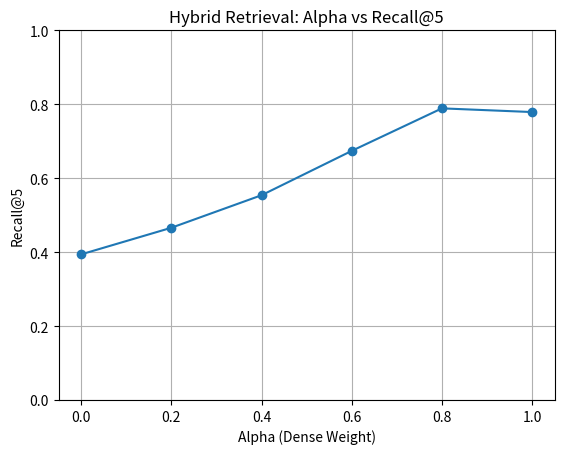

Source code (Python): (Note: this script raises an exception after producing the figure.)
import matplotlib.pyplot as plt

# Alpha values and corresponding Recall@5
alphas = [0.0, 0.2, 0.4, 0.6, 0.8, 1.0]
recall_scores = [0.394, 0.466, 0.554, 0.674, 0.789, 0.779]

plt.figure()
plt.plot(alphas, recall_scores, marker='o')

plt.xlabel("Alpha (Dense Weight)")
plt.ylabel("Recall@5")
plt.title("Hybrid Retrieval: Alpha vs Recall@5")

plt.xticks(alphas)
plt.ylim(0, 1)

plt.grid(True)

plt.savefig("results/alpha_vs_recall.png")
plt.show()
